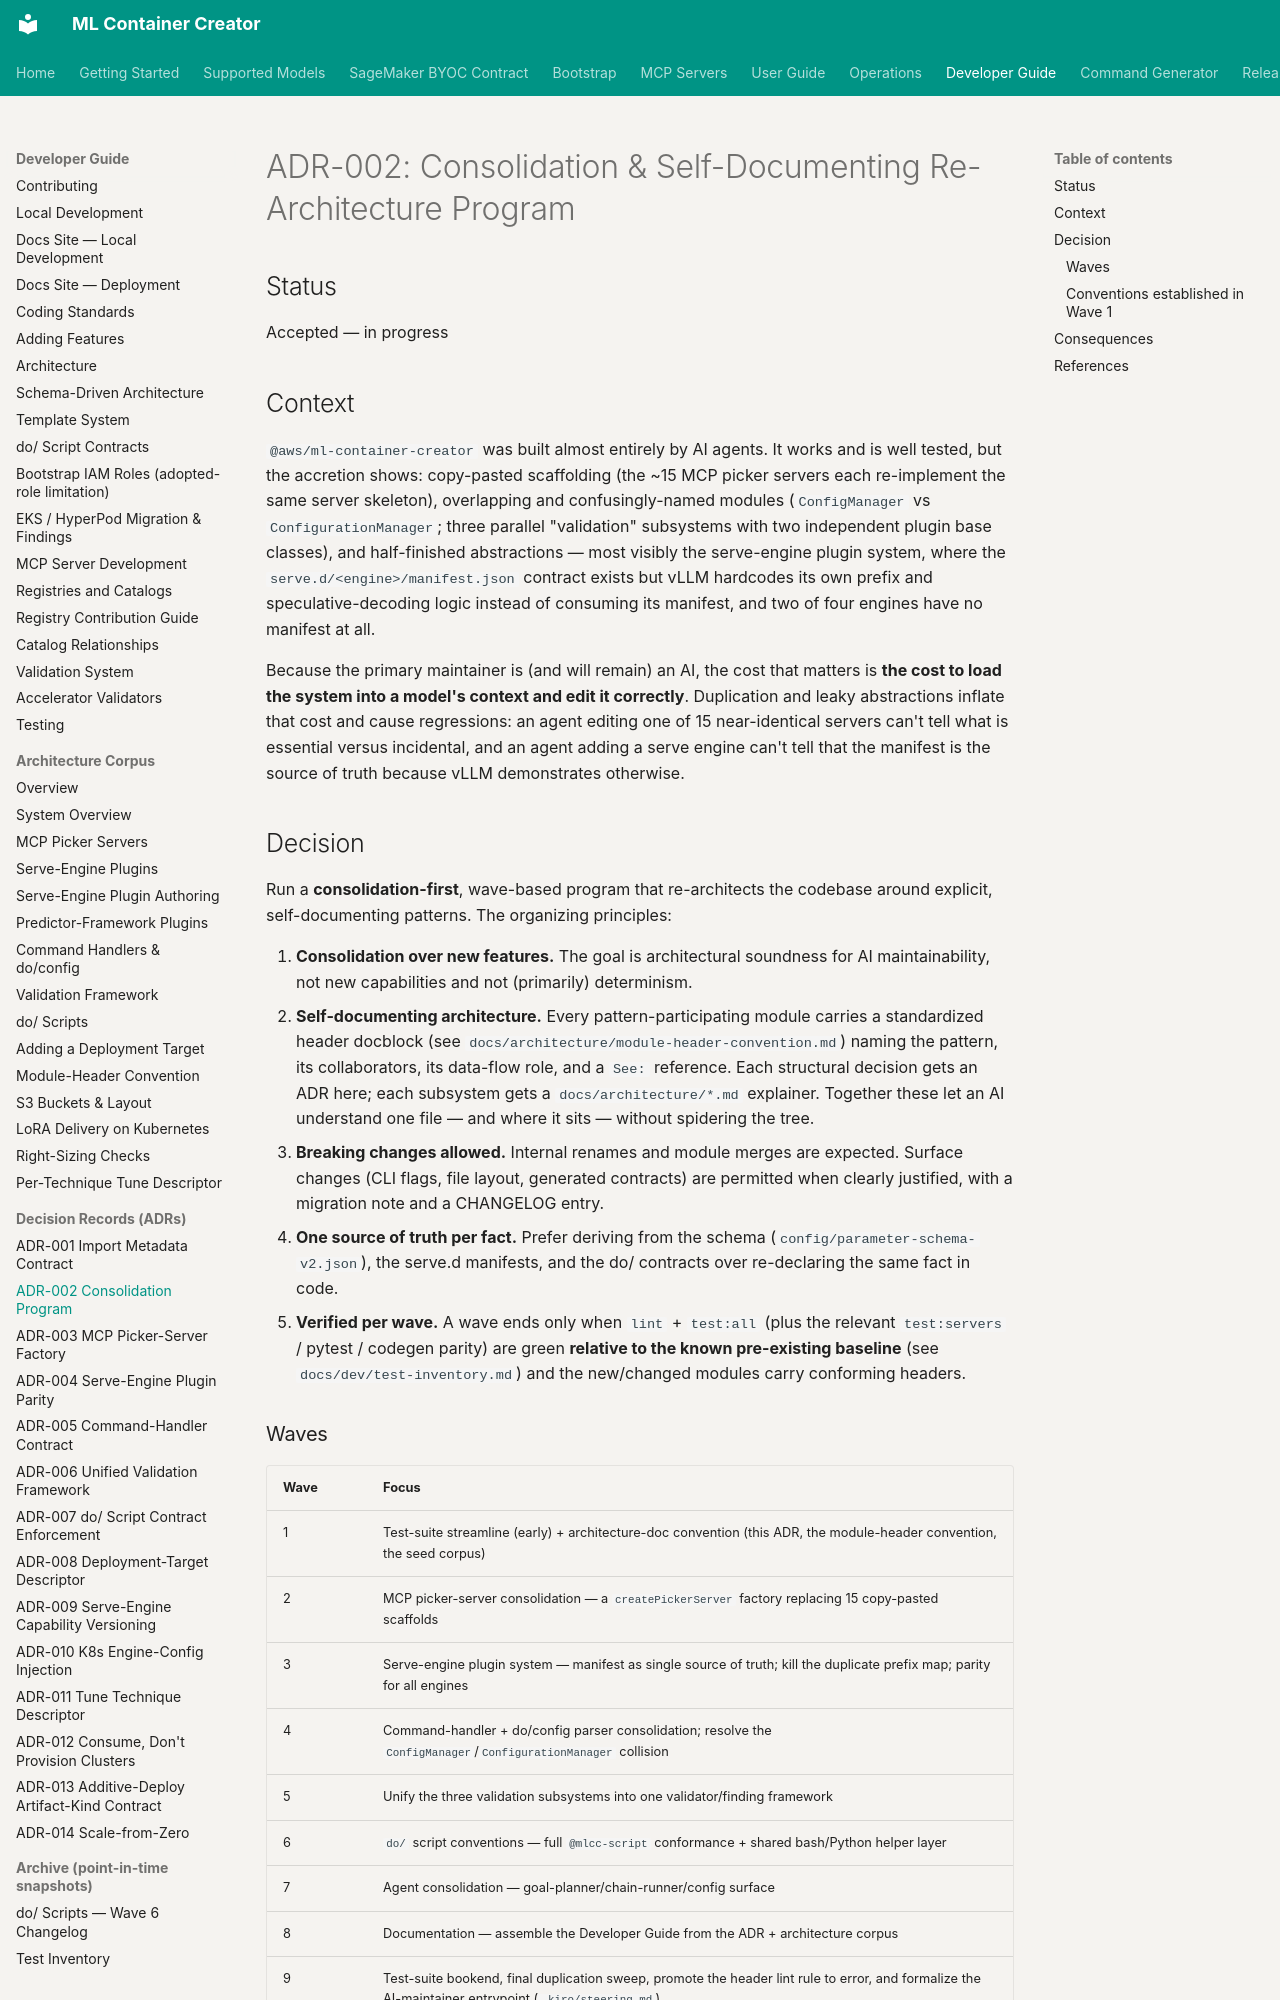

repository: awslabs/ml-container-creator · page: adr/ADR-002-consolidation-program/index.html · generator: mkdocs

# ADR-002: Consolidation & Self-Documenting Re-Architecture Program

## Status

Accepted — in progress

## Context

`@aws/ml-container-creator` was built almost entirely by AI agents. It works and
is well tested, but the accretion shows: copy-pasted scaffolding (the ~15 MCP
picker servers each re-implement the same server skeleton), overlapping and
confusingly-named modules (`ConfigManager` vs `ConfigurationManager`; three
parallel "validation" subsystems with two independent plugin base classes), and
half-finished abstractions — most visibly the serve-engine plugin system, where
the `serve.d/<engine>/manifest.json` contract exists but vLLM hardcodes its own
prefix and speculative-decoding logic instead of consuming its manifest, and two
of four engines have no manifest at all.

Because the primary maintainer is (and will remain) an AI, the cost that matters
is **the cost to load the system into a model's context and edit it correctly**.
Duplication and leaky abstractions inflate that cost and cause regressions: an
agent editing one of 15 near-identical servers can't tell what is essential
versus incidental, and an agent adding a serve engine can't tell that the
manifest is the source of truth because vLLM demonstrates otherwise.

## Decision

Run a **consolidation-first**, wave-based program that re-architects the codebase
around explicit, self-documenting patterns. The organizing principles:

1. **Consolidation over new features.** The goal is architectural soundness for
   AI maintainability, not new capabilities and not (primarily) determinism.
2. **Self-documenting architecture.** Every pattern-participating module carries
   a standardized header docblock (see
   `docs/architecture/module-header-convention.md`) naming the pattern, its
   collaborators, its data-flow role, and a `See:` reference. Each structural
   decision gets an ADR here; each subsystem gets a `docs/architecture/*.md`
   explainer. Together these let an AI understand one file — and where it sits —
   without spidering the tree.
3. **Breaking changes allowed.** Internal renames and module merges are
   expected. Surface changes (CLI flags, file layout, generated contracts) are
   permitted when clearly justified, with a migration note and a CHANGELOG entry.
4. **One source of truth per fact.** Prefer deriving from the schema
   (`config/parameter-schema-v2.json`), the serve.d manifests, and the do/
   contracts over re-declaring the same fact in code.
5. **Verified per wave.** A wave ends only when `lint` + `test:all` (plus the
   relevant `test:servers` / pytest / codegen parity) are green **relative to the
   known pre-existing baseline** (see `docs/dev/test-inventory.md`) and the
   new/changed modules carry conforming headers.
